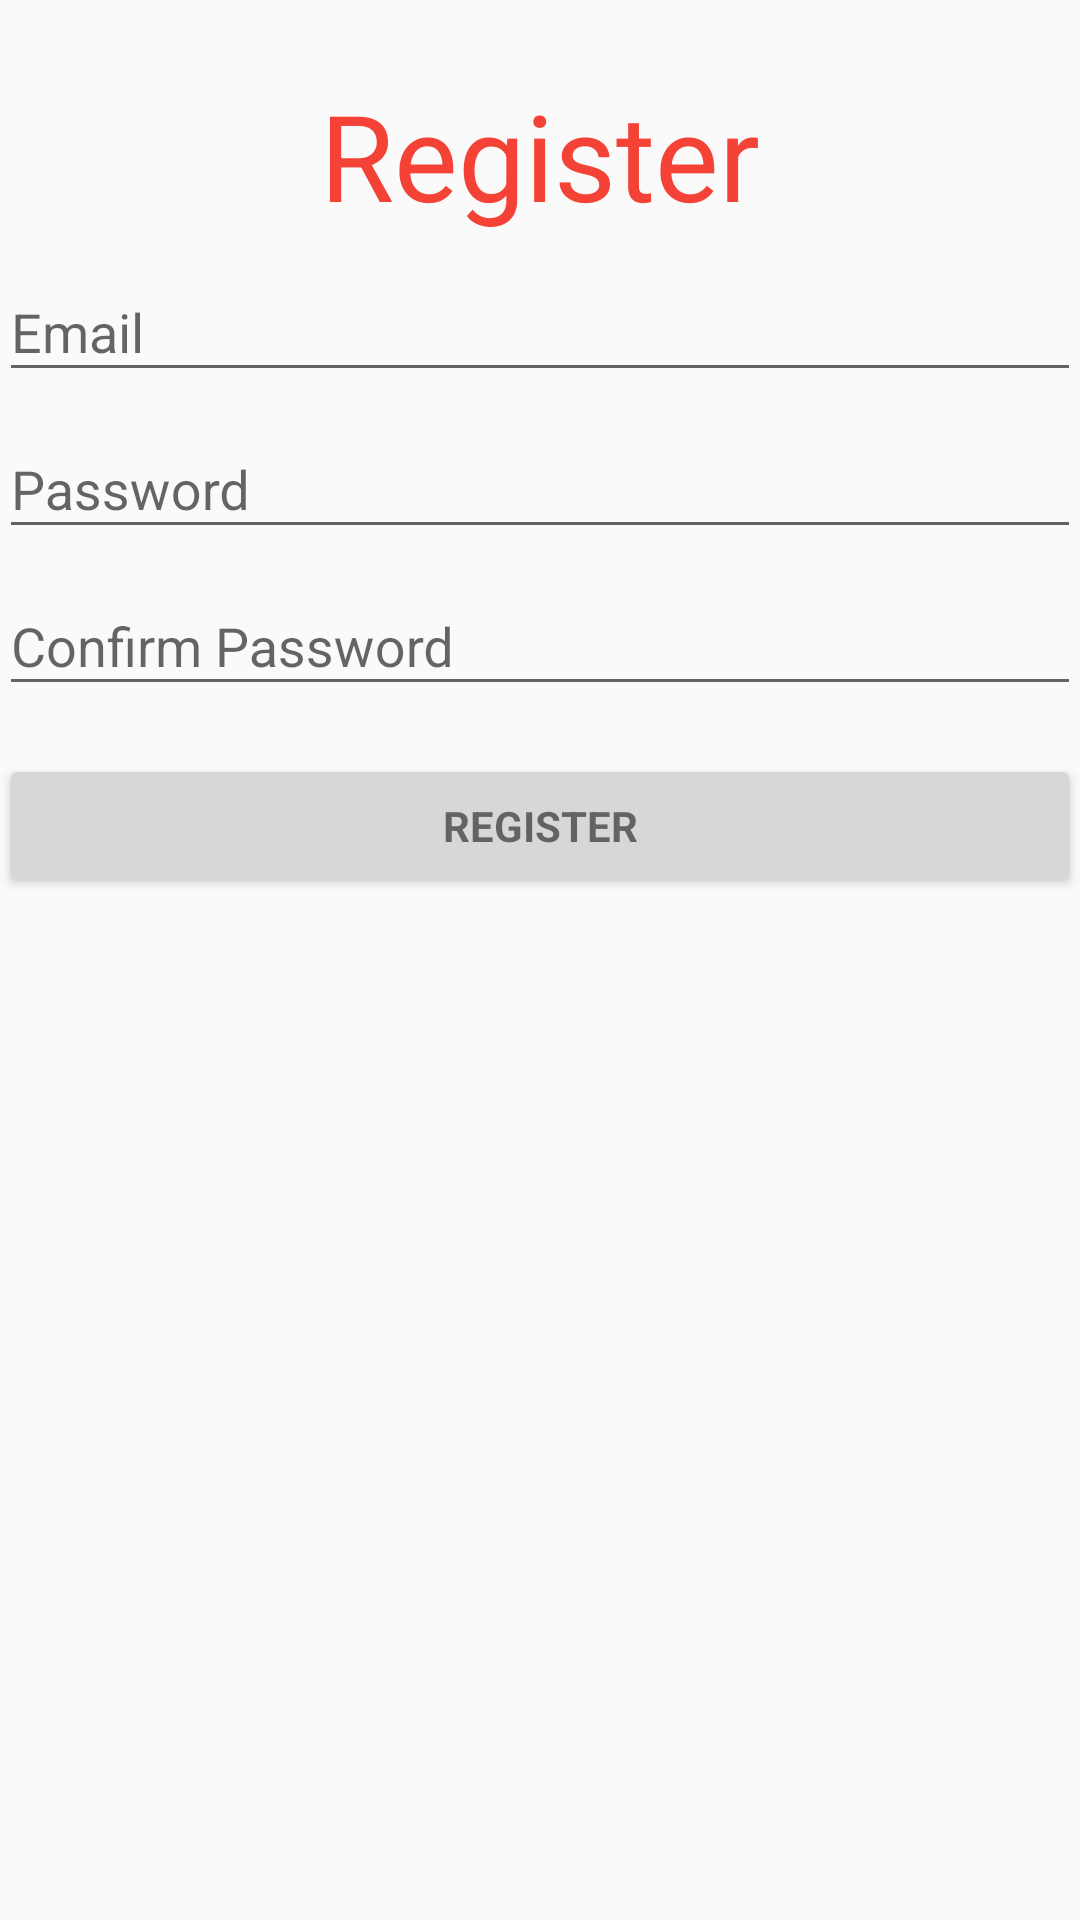

This screen was rendered from an Android layout file. Write that file and the resources it references.
<!-- AndroidManifest.xml: application theme AppTheme -->
<!-- res/layout/activity_register.xml -->
<LinearLayout xmlns:android="http://schemas.android.com/apk/res/android"
    xmlns:tools="http://schemas.android.com/tools"
    android:layout_width="match_parent"
    android:layout_height="match_parent"
    android:gravity="center_horizontal"
    android:orientation="vertical"
    android:paddingBottom="@dimen/activity_vertical_margin"
    android:paddingLeft="@dimen/activity_horizontal_margin"
    android:paddingRight="@dimen/activity_horizontal_margin"
    android:paddingTop="@dimen/activity_vertical_margin"
    tools:context=".RegisterActivity">

    
    <ProgressBar
        android:id="@+id/login_progress"
        style="?android:attr/progressBarStyleLarge"
        android:layout_width="wrap_content"
        android:layout_height="wrap_content"
        android:layout_marginBottom="8dp"
        android:visibility="gone"/>



        <LinearLayout
            android:id="@+id/email_login_form"
            android:layout_width="match_parent"
            android:layout_height="wrap_content"
            android:orientation="vertical"
            android:layout_marginTop="25dp">

            <TextView
                android:layout_width="wrap_content"
                android:layout_height="wrap_content"
                android:textAppearance="?android:attr/textAppearanceLarge"
                android:text="@string/registertitle"
                android:textColor="@color/loginTitle"
                android:textSize="40dp"
                android:id="@+id/LoginTitle"
                android:layout_gravity="center_horizontal" />

            <android.support.design.widget.TextInputLayout
                android:layout_width="match_parent"
                android:layout_height="wrap_content">

            <AutoCompleteTextView
                android:id="@+id/email"
                android:layout_width="match_parent"
                android:layout_height="wrap_content"
                android:hint="@string/prompt_name"
                android:inputType="textEmailAddress"
                android:maxLines="1"
                android:singleLine="true"/>

            </android.support.design.widget.TextInputLayout>

            <android.support.design.widget.TextInputLayout
                android:layout_width="match_parent"
                android:layout_height="wrap_content">

            <EditText
                android:id="@+id/password"
                android:layout_width="match_parent"
                android:layout_height="wrap_content"
                android:hint="@string/prompt_password"
                android:imeActionId="@+id/login"
                android:imeActionLabel="@string/action_sign_in"
                android:imeOptions="actionUnspecified"
                android:inputType="textPassword"
                android:maxLines="1"
                android:singleLine="true"/>

            </android.support.design.widget.TextInputLayout>

            <android.support.design.widget.TextInputLayout
                android:layout_width="match_parent"
                android:layout_height="wrap_content">

                <EditText
                    android:id="@+id/confirmpassword"
                    android:layout_width="match_parent"
                    android:layout_height="wrap_content"
                    android:hint="@string/confirm_password"
                    android:imeActionId="@+id/login"
                    android:imeActionLabel="@string/action_sign_in"
                    android:imeOptions="actionUnspecified"
                    android:inputType="textPassword"
                    android:maxLines="1"
                    android:singleLine="true"/>

            </android.support.design.widget.TextInputLayout>

            <Button
                android:id="@+id/register_button"
                style="?android:textAppearanceSmall"
                android:layout_width="match_parent"
                android:layout_height="wrap_content"
                android:layout_marginTop="16dp"
                android:text="@string/action_sign_in"
                android:textStyle="bold"

                />

        </LinearLayout>

</LinearLayout>
<!-- resources referenced by this layout -->
<resources>
  <color name="loginTitle">#F44336</color>
  <string name="action_sign_in">Register</string>
  <string name="confirm_password">Confirm Password</string>
  <string name="prompt_name">Email</string>
  <string name="prompt_password">Password</string>
  <string name="registertitle">Register</string>
  <style name="AppTheme" parent="Theme.AppCompat.Light.DarkActionBar">
          
          <item name="colorPrimary">@color/colorPrim</item>
          <item name="colorPrimaryDark">@color/colorPrimaryDark</item>
          <item name="colorAccent">@color/colorAccent</item>
      </style>
  <color name="colorPrim">#009688</color>
  <color name="colorPrimaryDark">#00796B</color>
  <color name="colorAccent">#607D8B</color>
</resources>
